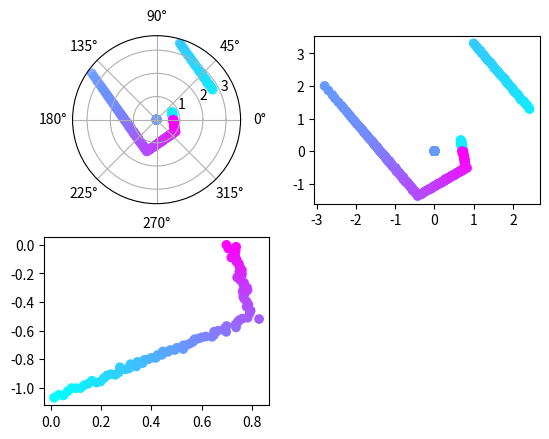

Write Python code to recreate this figure.
#!/usr/bin/env python2
import math
import numpy as np
import matplotlib.pyplot as plt
from matplotlib.pyplot import MultipleLocator
inf = 0
scan = [0.7216355204582214, 0.7083907723426819, 0.7205927968025208, 0.7161624431610107, 0.7092573642730713, 0.7139983773231506, 0.7171459794044495, 0.7198727130889893, 0.7193521857261658, 0.7033044099807739, 0.7097293138504028, 0.7082160711288452, 0.6990262269973755, 0.7076945304870605, 0.7354531288146973, 0.7090676426887512, 0.7219535708427429, 0.7144044041633606, 0.7094791531562805, 0.7189279794692993, 0.7322788238525391, 0.7224956154823303, 0.7330057621002197, 0.757080078125, 0.7380570769309998, 0.733892023563385, 0.7399046421051025, 0.7490554451942444, 2.741856336593628, 2.7447500228881836, 2.7381560802459717, 2.7463529109954834, 2.733096122741699, 2.728867769241333, 2.7383196353912354, 2.711193323135376, 2.704798460006714, 2.7178919315338135, 2.7356057167053223, 2.736090660095215, 2.7410976886749268, 2.7231242656707764, 2.7424299716949463, 2.736849546432495, 2.768667221069336, 2.7677927017211914, 2.777562141418457, 2.77447247505188, 2.801565170288086, 2.7932307720184326, 2.8207244873046875, 2.8506555557250977, 2.854292631149292, 2.862746477127075, 2.8738627433776855, 2.8903229236602783, 2.9208011627197266, 2.936497926712036, 2.9552268981933594, 2.9637537002563477, 3.0051491260528564, 3.0284900665283203, 3.0673859119415283, 3.0810225009918213, 3.1013402938842773, 3.134134292602539, 3.17281436920166, 3.2143266201019287, 3.236149549484253, 3.2980265617370605, 3.308361768722534, 3.3668811321258545, 3.4068610668182373, 3.453338384628296, inf, inf, inf, inf, inf, inf, inf, inf, inf, inf, inf, inf, inf, inf, inf, inf, inf, inf, inf, inf, inf, inf, inf, inf, inf, inf, inf, inf, inf, inf, inf, inf, inf, inf, inf, inf, inf, inf, inf, inf, inf, inf, inf, inf, inf, inf, inf, inf, inf, inf, inf, inf, inf, inf, inf, inf, inf, inf, inf, inf, inf, inf, inf, inf, inf, inf, inf, inf, inf, inf, 3.4352846145629883, 3.2791390419006348, 3.1162357330322266, 3.0037357807159424, 2.8697400093078613, 2.7460501194000244, 2.651693820953369, 2.5458481311798096, 2.4671382904052734, 2.386639356613159, 2.315385341644287, 2.239938259124756, 2.1833503246307373, 2.1226251125335693, 2.056401014328003, 2.0023858547210693, 1.9454951286315918, 1.9072540998458862, 1.8755815029144287, 1.8193161487579346, 1.7764191627502441, 1.746208906173706, 1.7138091325759888, 1.6745728254318237, 1.6414965391159058, 1.6040626764297485, 1.5883331298828125, 1.5525658130645752, 1.5405786037445068, 1.5198031663894653, 1.4824817180633545, 1.4501844644546509, 1.4461324214935303, 1.4291284084320068, 1.4112625122070312, 1.3902286291122437, 1.3828610181808472, 1.349678874015808, 1.340133547782898, 1.3291317224502563, 1.307464599609375, 1.3057268857955933, 1.2691998481750488, 1.2720754146575928, 1.2618733644485474, 1.2455095052719116, 1.2416850328445435, 1.242010235786438, 1.2289226055145264, 1.219309687614441, 1.1839618682861328, 1.2110472917556763, 1.199078917503357, 1.1689372062683105, 1.1830638647079468, 1.1755651235580444, 1.1667226552963257, 1.1578043699264526, 1.1604939699172974, 1.1614880561828613, 1.1546775102615356, 1.148590326309204, 1.1379486322402954,
        1.1111259460449219, 1.129353642463684, 1.1329948902130127, 1.1391668319702148, 1.1393780708312988, 1.1476175785064697, 1.1307365894317627, 1.1190040111541748, 1.1401101350784302, 1.11410653591156, 1.1282849311828613, 1.1227673292160034, 1.1293977499008179, 1.1334620714187622, 1.1399550437927246, 1.1414717435836792, 1.1432385444641113, 1.1243692636489868, 1.1320744752883911, 1.13579261302948, 1.1758899688720703, 1.1608150005340576, 1.1729234457015991, 1.1750105619430542, 1.1849076747894287, 1.1970946788787842, 1.1732823848724365, 1.1894394159317017, 1.1959737539291382, 1.2115249633789062, 1.2227718830108643, 1.2173012495040894, 1.2451579570770264, 1.2478420734405518, 1.2574877738952637, 1.257478952407837, 1.2725837230682373, 1.3117964267730713, 1.326777458190918, 1.3110849857330322, 1.329129695892334, 1.3449848890304565, 1.3730595111846924, 1.3833200931549072, 1.3786877393722534, 1.4428409337997437, 1.393643856048584, 1.3878333568572998, 1.3532027006149292, 1.340957522392273, 1.2890005111694336, 1.2732161283493042, 1.2535947561264038, 1.2203166484832764, 1.201856017112732, 1.2002485990524292, 1.164823293685913, 1.1546759605407715, 1.1585028171539307, 1.1279175281524658, 1.1177517175674438, 1.0820269584655762, 1.0711336135864258, 1.0704295635223389, 1.0512160062789917, 1.0560517311096191, 1.0292125940322876, 1.0070146322250366, 1.0094612836837769, 1.0102496147155762, 0.9922477602958679, 0.983303427696228, 0.9657994508743286, 0.981824517250061, 0.9767531752586365, 0.9575768709182739, 0.9418413043022156, 0.9376883506774902, 0.946312665939331, 0.9341141581535339, 0.9005851149559021, 0.9210526943206787, 0.9200133085250854, 0.8941511511802673, 0.9175544381141663, 0.8895643353462219, 0.9053975343704224, 0.8876866698265076, 0.8904958963394165, 0.8876900672912598, 0.8953065276145935, 0.8809347748756409, 0.8882298469543457, 0.8696749210357666, 0.8828231692314148, 0.8767526149749756, 0.8865340948104858, 0.878341794013977, 0.9002547264099121, 0.8794518709182739, 0.8856359124183655, 0.885337233543396, 0.8836743235588074, 0.8744505047798157, 0.8810455799102783, 0.8834018707275391, 0.8903513550758362, 0.9086809158325195, 0.9051549434661865, 0.8900612592697144, 0.8966477513313293, 0.926505446434021, 0.9052668213844299, 0.9011202454566956, 0.9366087913513184, 0.9220986366271973, 0.9194737076759338, 0.9167771935462952, 0.9202015399932861, 0.9349820613861084, 0.9777529835700989, 0.9241175651550293, 0.9187490940093994, 0.8914774060249329, 0.8909215331077576, 0.875546932220459, 0.8558092713356018, 0.8451088070869446, 0.8438099026679993, 0.8294265866279602, 0.8441460728645325, 0.8368606567382812, 0.8152737617492676, 0.813298761844635, 0.7921877503395081, 0.775372326374054, 0.7884451746940613, 0.7875891327857971, 0.7733809351921082, 0.7802563309669495, 0.7704256772994995, 0.7637528777122498, 0.7593162655830383, 0.7474150061607361, 0.7468370795249939, 0.7234786152839661, 0.7371159195899963, 0.7348403334617615, 0.7282660007476807, 0.7365800738334656, 0.7065606713294983, 0.7372519969940186, 0.6987339854240417]


def scan_show(scan):
    theta = np.linspace(0, 2 * np.pi, 360)
    colors = theta
    ax = plt.subplot(221, projection='polar')
    c1 = ax.scatter(theta, scan, c=colors, cmap='cool', alpha=0.75)
    x = []
    y = []
    i = 0
    while i < len(scan):
        x.append(scan[i]*math.cos(theta[i]))
        y.append(scan[i]*math.sin(theta[i]))
        i += 1
    bx = plt.subplot(222)
    c2 = bx.scatter(x, y, c=colors, cmap='cool')
    bx.xaxis.set_major_locator(MultipleLocator(1))
    bx.yaxis.set_major_locator(MultipleLocator(1))

    cx = plt.subplot(223)
    c3 = cx.scatter(x[270:], y[270:], c=colors[270:], cmap='cool')
    cx.xaxis.set_major_locator(MultipleLocator(0.2))
    cx.yaxis.set_major_locator(MultipleLocator(0.2))
    plt.show()
    return


if __name__ == "__main__":
    scan_show(scan)
